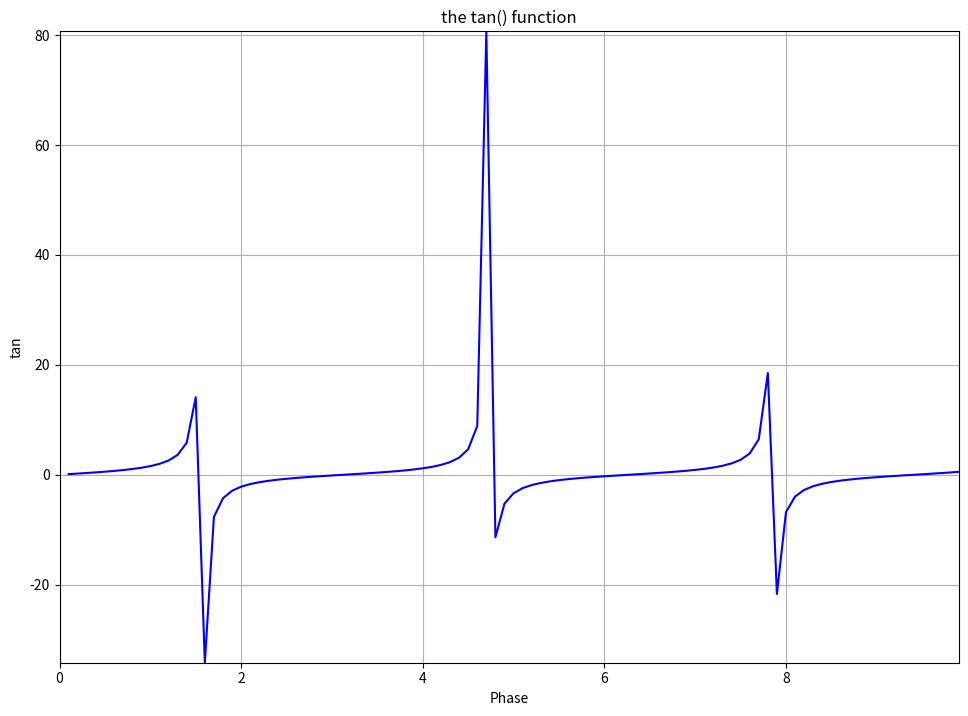

Generate this figure with matplotlib:
#!/usr/bin/env python
#
# file name: scanningReverse.py
#

import time
import matplotlib.pyplot as plt
import numpy as np

def display():

    (xMin, xMax, xDelta)  = (0., 10., 0.1)
    x = np.arange( xMin, xMax, xDelta)
    x = x[::-1]
    t = np.tan(x)

    plt.ion()
    if not plt.get_fignums():
        fig = plt.figure( 1, figsize = (11.6, 8.2))
    else:
        fig = plt.figure(1)
        fig.clear()

    tan_ax = fig.add_subplot(1, 1, 1)
    tan_ax.grid( True)
    tan_ax.set_xlabel( 'Phase')
    tan_ax.set_ylabel( 'tan')
    tan_ax.set_title( 'the tan() function')
    tan, = tan_ax.plot( x, t, 'b')
    tan_ax.set_xlim( xMin, xMax)
    
    for i in range( 1, len(x)):
        tan.set_data(x[0:i], t[0:i])
        tan_ax.set_xlim( x[i], x[0])
        tan_ax.set_ylim( np.min( t[0:i]), np.max( t[0:i]))
        fig.canvas.flush_events()

if __name__ == "__main__":
    display()
